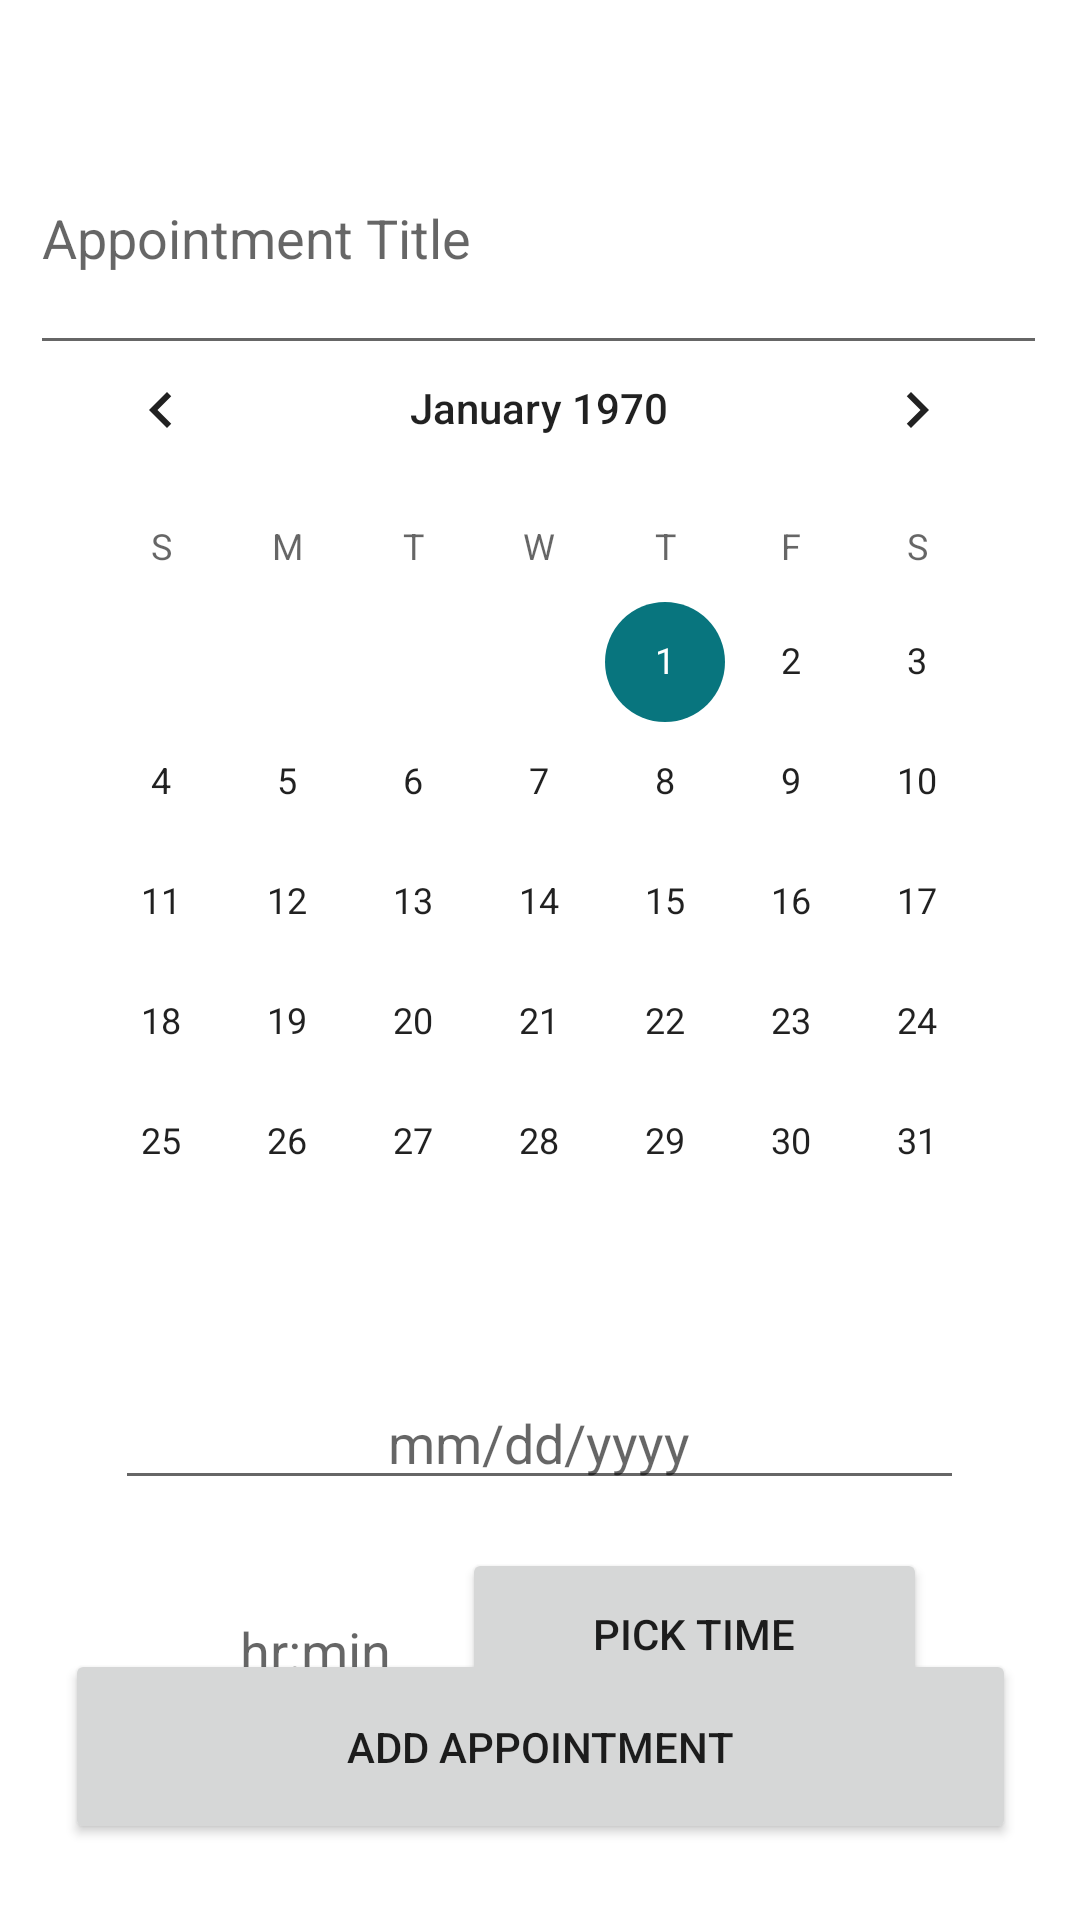

Android layout source for this screen:
<!-- AndroidManifest.xml: application theme Theme.Medilog -->
<!-- res/layout/activity_appointments.xml -->
<?xml version="1.0" encoding="utf-8"?>
<androidx.constraintlayout.widget.ConstraintLayout xmlns:android="http://schemas.android.com/apk/res/android"
    xmlns:app="http://schemas.android.com/apk/res-auto"
    xmlns:tools="http://schemas.android.com/tools"
    android:layout_width="match_parent"
    android:layout_height="match_parent"

    tools:context=".Appointments">

    <EditText
        android:id="@+id/in_date"
        android:layout_width="283dp"
        android:layout_height="40dp"
        android:layout_alignParentStart="true"
        android:layout_alignParentLeft="true"
        android:layout_marginTop="460dp"
        android:hint="mm/dd/yyyy"
        android:textAlignment="center"
        app:layout_constraintEnd_toEndOf="parent"
        app:layout_constraintHorizontal_bias="0.498"
        app:layout_constraintStart_toStartOf="parent"
        app:layout_constraintTop_toTopOf="parent" />

    <EditText
        android:id="@+id/editTextTextPersonName3"
        android:layout_width="339dp"
        android:layout_height="88dp"
        android:ems="10"
        android:hint="Appointment Title"
        android:inputType="textPersonName"
        app:layout_constraintBottom_toBottomOf="parent"
        app:layout_constraintEnd_toEndOf="parent"
        app:layout_constraintHorizontal_bias="0.471"
        app:layout_constraintStart_toStartOf="parent"
        app:layout_constraintTop_toTopOf="parent"
        app:layout_constraintVertical_bias="0.061" />

    <CalendarView
        android:id="@+id/calendarView"
        android:layout_width="334dp"
        android:layout_height="330dp"
        app:layout_constraintBottom_toBottomOf="parent"
        app:layout_constraintEnd_toEndOf="parent"
        app:layout_constraintHorizontal_bias="0.489"
        app:layout_constraintStart_toStartOf="parent"
        app:layout_constraintTop_toTopOf="parent"
        app:layout_constraintVertical_bias="0.331" />

    <Button
        android:id="@+id/button9"
        android:layout_width="317dp"
        android:layout_height="65dp"
        android:text="Add Appointment"
        app:layout_constraintBottom_toBottomOf="parent"
        app:layout_constraintEnd_toEndOf="parent"
        app:layout_constraintStart_toStartOf="parent"
        app:layout_constraintTop_toTopOf="parent"
        app:layout_constraintVertical_bias="0.956" />

    <Button
        android:id="@+id/pick_time_button"
        android:layout_width="155dp"
        android:layout_height="57dp"
        android:layout_marginTop="516dp"
        android:text="PICK TIME"
        android:textAlignment="center"
        app:layout_constraintEnd_toEndOf="parent"
        app:layout_constraintHorizontal_bias="0.751"
        app:layout_constraintStart_toStartOf="parent"
        app:layout_constraintTop_toTopOf="parent" />

    <EditText
        android:id="@+id/in_time"
        android:layout_width="100dp"
        android:layout_height="wrap_content"
        android:layout_alignParentStart="true"
        android:layout_alignParentLeft="true"
        android:layout_marginTop="528dp"
        android:textAlignment="center"
        android:hint="hr:min"
        app:layout_constraintEnd_toEndOf="parent"
        app:layout_constraintHorizontal_bias="0.212"
        app:layout_constraintStart_toStartOf="parent"
        app:layout_constraintTop_toTopOf="parent" />


</androidx.constraintlayout.widget.ConstraintLayout>
<!-- resources referenced by this layout -->
<resources>
  <style name="Theme.Medilog" parent="Theme.MaterialComponents.DayNight.DarkActionBar">
          
          <item name="colorPrimary">@color/purple_500</item>
          <item name="colorPrimaryVariant">@color/purple_700</item>
          <item name="colorOnPrimary">@color/white</item>
          
          <item name="colorSecondary">@color/teal_200</item>
          <item name="colorSecondaryVariant">@color/teal_700</item>
          <item name="colorOnSecondary">@color/black</item>
          
          <item name="android:statusBarColor" tools:targetApi="l">?attr/colorPrimaryVariant</item>
          
      </style>
  <color name="purple_500">#08757E</color>
  <color name="purple_700">#08757E</color>
  <color name="white">#FFFFFFFF</color>
  <color name="teal_200">#08757E</color>
  <color name="teal_700">#FF018786</color>
  <color name="black">#FF000000</color>
</resources>
